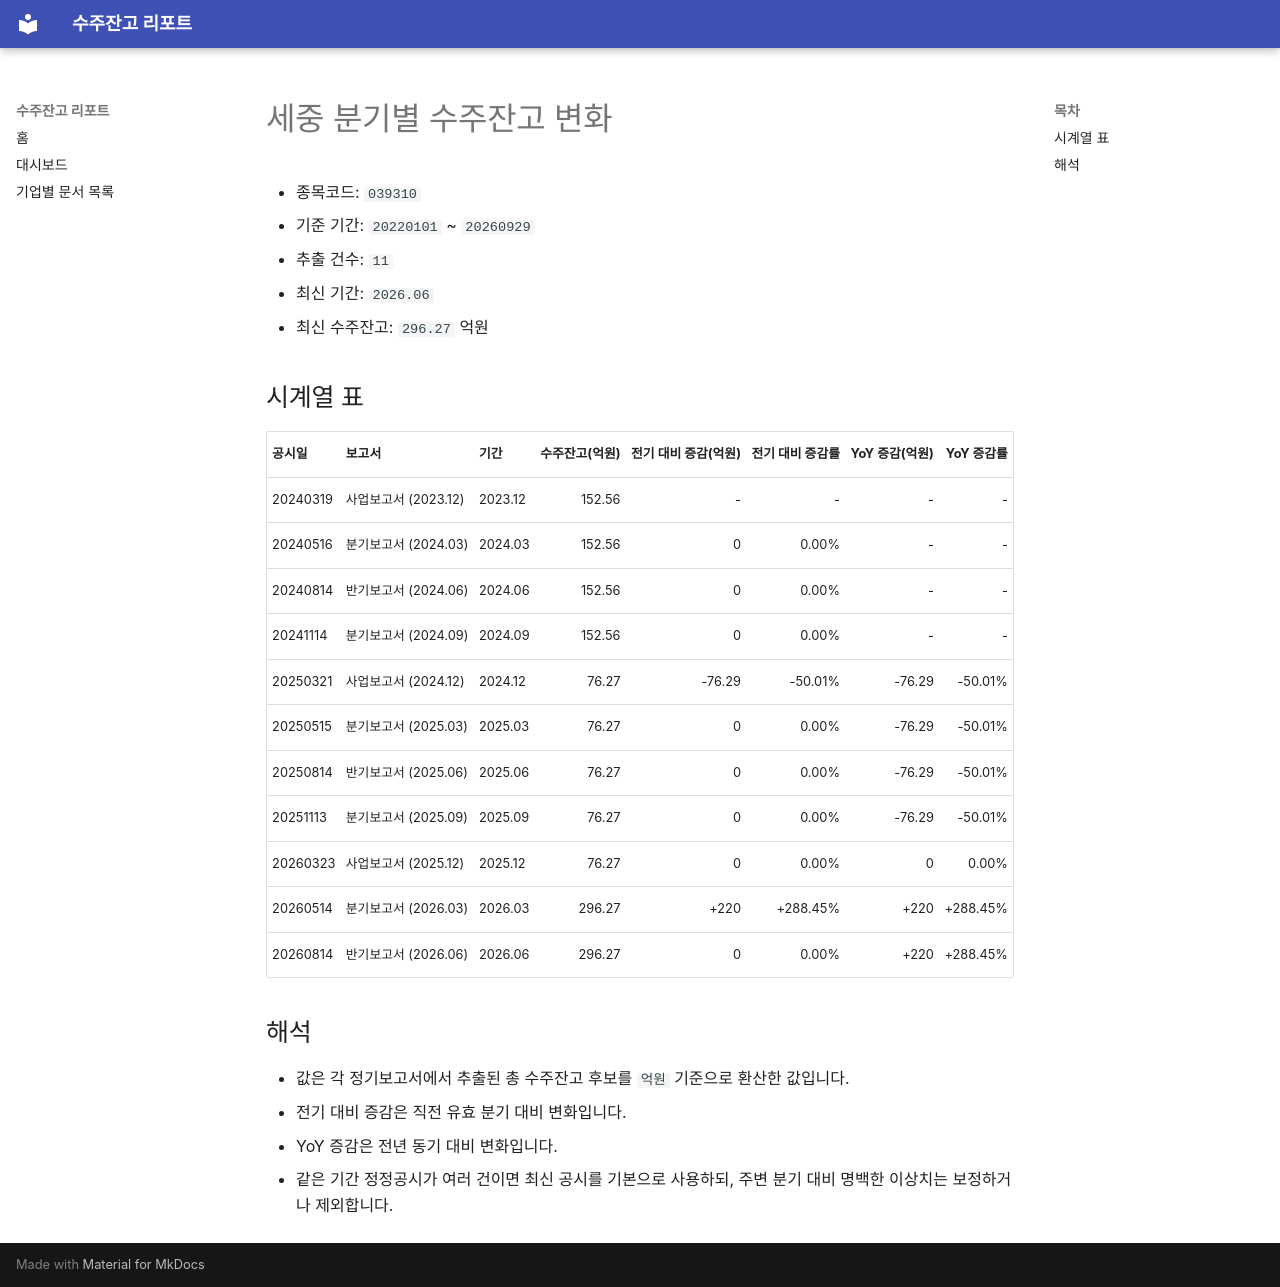

repository: agent-jaden/order-backlog-dashboard · page: companies/세중_수주잔고(039310)/index.html · generator: mkdocs

# 세중 분기별 수주잔고 변화

- 종목코드: `039310`
- 기준 기간: `20220101` ~ `20260929`
- 추출 건수: `11`
- 최신 기간: `2026.06`
- 최신 수주잔고: `296.27` 억원

## 시계열 표

| 공시일 | 보고서 | 기간 | 수주잔고(억원) | 전기 대비 증감(억원) | 전기 대비 증감률 | YoY 증감(억원) | YoY 증감률 |
| --- | --- | --- | ---: | ---: | ---: | ---: | ---: |
| 20240319 | 사업보고서 (2023.12) | 2023.12 | 152.56 | - | - | - | - |
| 20240516 | 분기보고서 (2024.03) | 2024.03 | 152.56 | 0 | 0.00% | - | - |
| 20240814 | 반기보고서 (2024.06) | 2024.06 | 152.56 | 0 | 0.00% | - | - |
| 20241114 | 분기보고서 (2024.09) | 2024.09 | 152.56 | 0 | 0.00% | - | - |
| 20250321 | 사업보고서 (2024.12) | 2024.12 | 76.27 | -76.29 | -50.01% | -76.29 | -50.01% |
| 20250515 | 분기보고서 (2025.03) | 2025.03 | 76.27 | 0 | 0.00% | -76.29 | -50.01% |
| 20250814 | 반기보고서 (2025.06) | 2025.06 | 76.27 | 0 | 0.00% | -76.29 | -50.01% |
| 20251113 | 분기보고서 (2025.09) | 2025.09 | 76.27 | 0 | 0.00% | -76.29 | -50.01% |
| 20260323 | 사업보고서 (2025.12) | 2025.12 | 76.27 | 0 | 0.00% | 0 | 0.00% |
| 20260514 | 분기보고서 (2026.03) | 2026.03 | 296.27 | +220 | +288.45% | +220 | +288.45% |
| 20260814 | 반기보고서 (2026.06) | 2026.06 | 296.27 | 0 | 0.00% | +220 | +288.45% |

## 해석

- 값은 각 정기보고서에서 추출된 총 수주잔고 후보를 `억원` 기준으로 환산한 값입니다.
- 전기 대비 증감은 직전 유효 분기 대비 변화입니다.
- YoY 증감은 전년 동기 대비 변화입니다.
- 같은 기간 정정공시가 여러 건이면 최신 공시를 기본으로 사용하되, 주변 분기 대비 명백한 이상치는 보정하거나 제외합니다.
